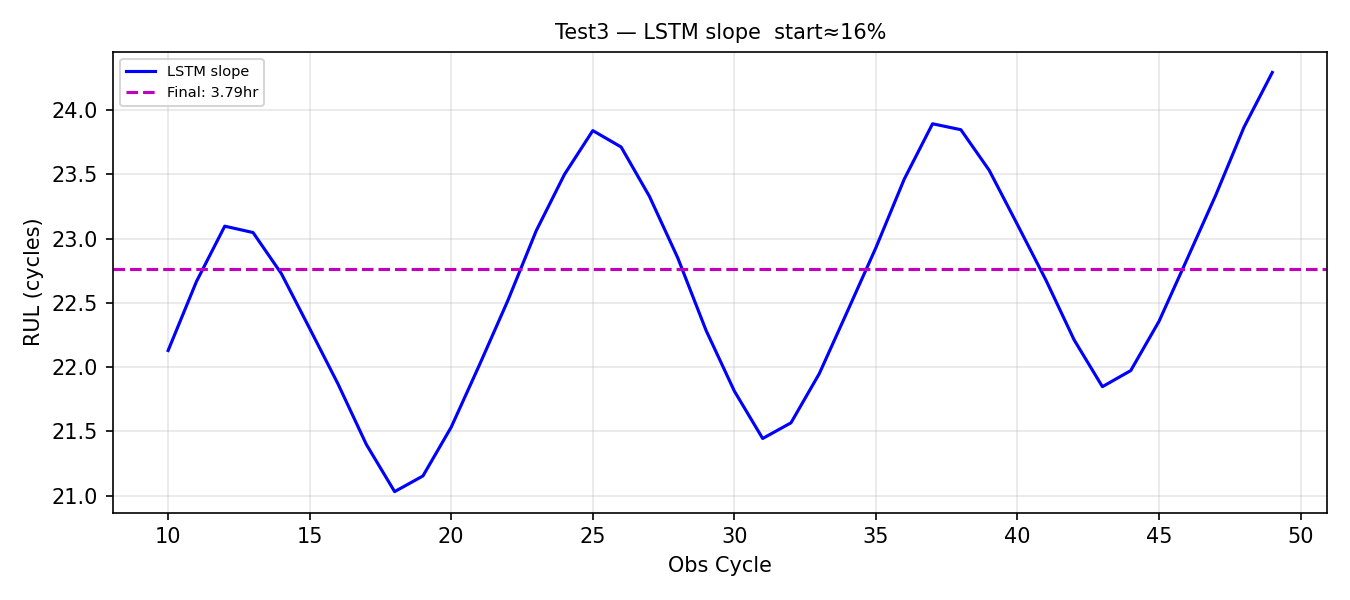

Source data for this figure (header and first rows):
obs_cycle, rul_pred_cycles, rul_hours
10, 22.13, 3.688
11, 22.67, 3.778
12, 23.1, 3.85
13, 23.05, 3.841
14, 22.73, 3.788
15, 22.3, 3.717
16, 21.87, 3.645
17, 21.4, 3.567
18, 21.03, 3.505
19, 21.15, 3.526
20, 21.53, 3.589
21, 22.02, 3.67
22, 22.52, 3.753
23, 23.06, 3.843
24, 23.5, 3.917
25, 23.84, 3.973
26, 23.71, 3.952
27, 23.33, 3.888
28, 22.85, 3.808
29, 22.29, 3.714
30, 21.81, 3.636
31, 21.45, 3.574
32, 21.57, 3.595
33, 21.95, 3.658
34, 22.44, 3.74
35, 22.93, 3.822
36, 23.46, 3.911
37, 23.89, 3.982
38, 23.85, 3.975
39, 23.53, 3.922
40, 23.11, 3.851
41, 22.68, 3.78
42, 22.21, 3.702
43, 21.85, 3.641
44, 21.97, 3.662
45, 22.36, 3.726
46, 22.85, 3.808
47, 23.34, 3.89
48, 23.87, 3.978
49, 24.29, 4.049
